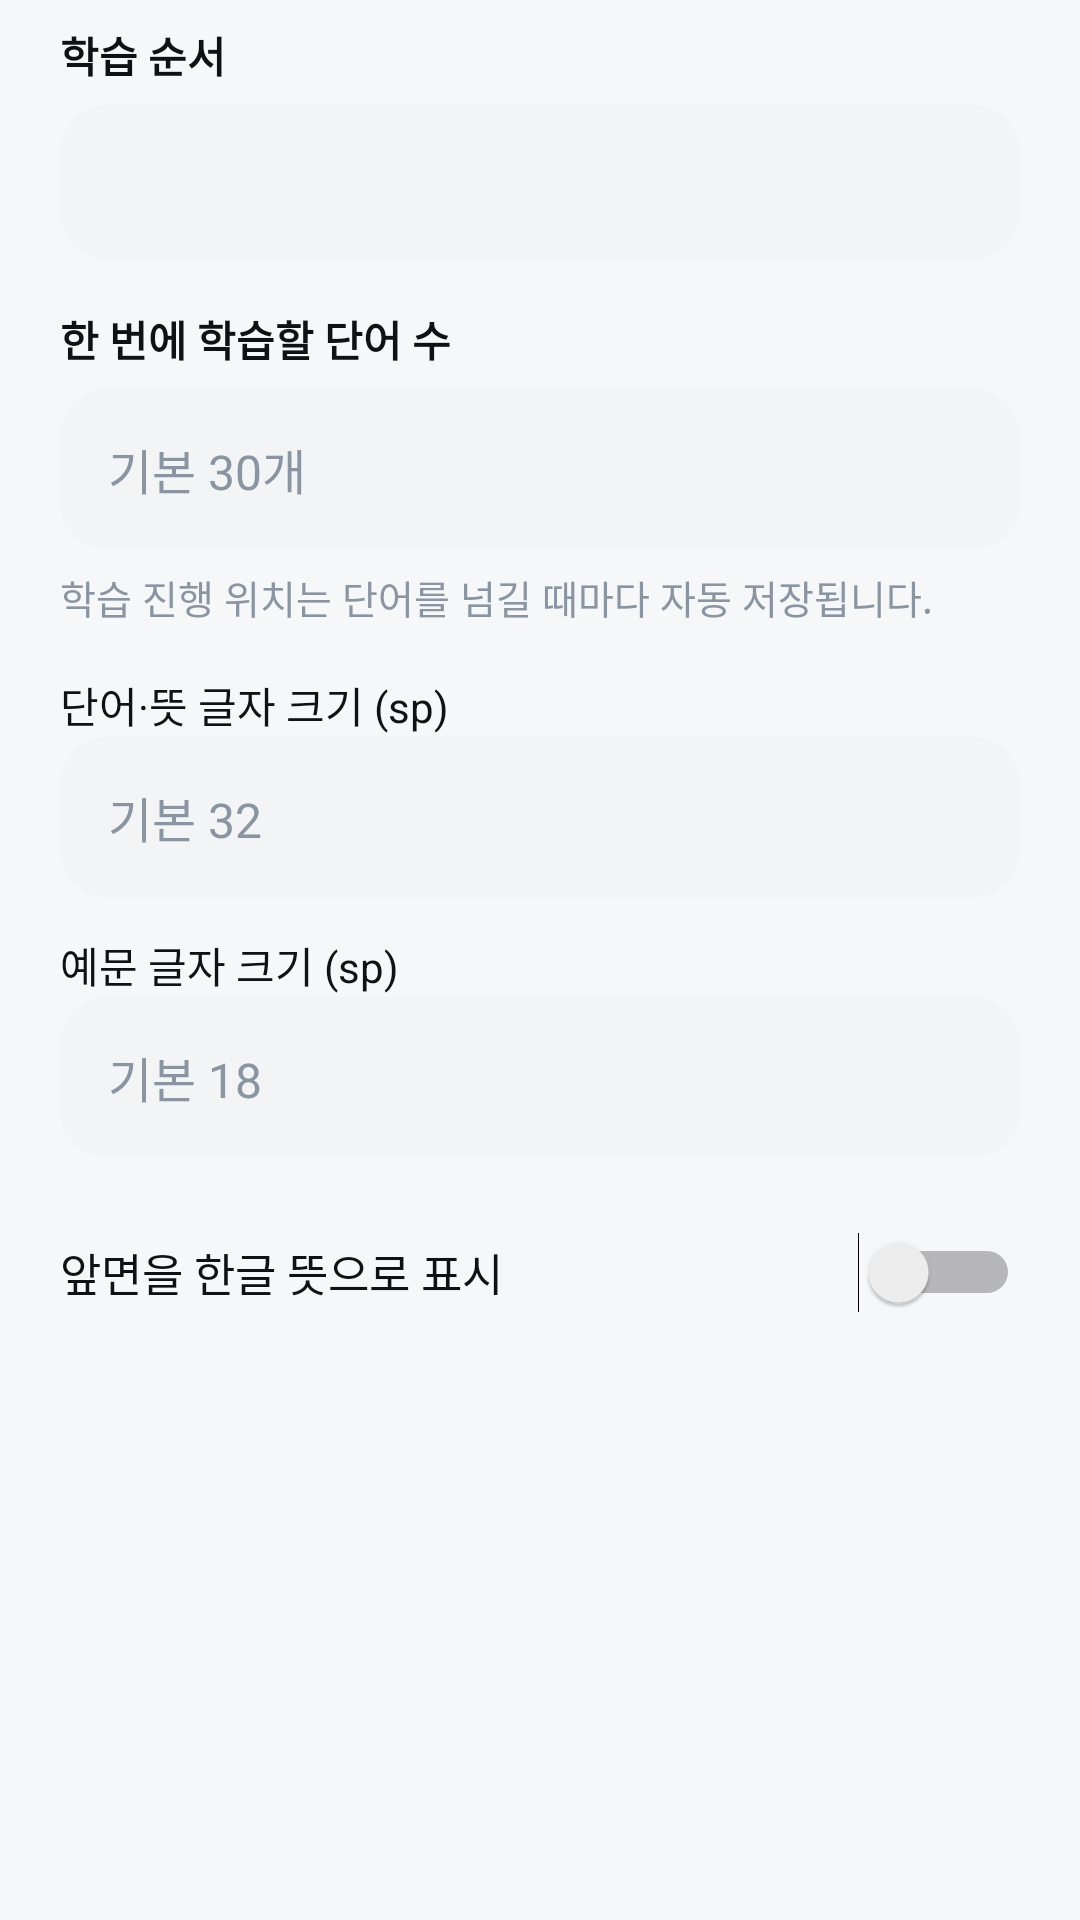

Reconstruct the res/layout file that produces this screen, plus the resources it refers to.
<!-- AndroidManifest.xml: application theme AppTheme -->
<!-- res/layout/dialog_flashcard_settings.xml -->
<?xml version="1.0" encoding="utf-8"?>
<LinearLayout xmlns:android="http://schemas.android.com/apk/res/android"
    android:layout_width="match_parent"
    android:layout_height="wrap_content"
    android:orientation="vertical"
    android:paddingStart="20dp"
    android:paddingTop="8dp"
    android:paddingEnd="20dp"
    android:paddingBottom="8dp">

    <TextView
        android:layout_width="match_parent"
        android:layout_height="wrap_content"
        android:text="@string/ui_da0ebacbc18d"
        android:textColor="@color/text_primary"
        android:textSize="14sp"
        android:textStyle="bold" />

    <Spinner
        android:id="@+id/dialogFlashOrderSpinner"
        android:layout_width="match_parent"
        android:layout_height="52dp"
        android:layout_marginTop="6dp"
        android:background="@drawable/bg_input"
        android:paddingStart="12dp"
        android:paddingEnd="12dp"
        android:spinnerMode="dropdown" />

    <TextView
        android:layout_width="match_parent"
        android:layout_height="wrap_content"
        android:layout_marginTop="16dp"
        android:text="@string/ui_a7179e55dfc7"
        android:textColor="@color/text_primary"
        android:textSize="14sp"
        android:textStyle="bold" />

    <EditText
        android:id="@+id/dialogFlashBatchSizeInput"
        style="@style/InputField"
        android:layout_width="match_parent"
        android:layout_height="wrap_content"
        android:layout_marginTop="6dp"
        android:hint="@string/ui_56ca0f9a4169"
        android:inputType="number"
        android:maxLines="1" />

    <TextView
        style="@style/CaptionText"
        android:layout_width="match_parent"
        android:layout_height="wrap_content"
        android:layout_marginTop="6dp"
        android:text="@string/ui_fbbcb7fa081d" />

    <TextView
        android:layout_width="match_parent"
        android:layout_height="wrap_content"
        android:layout_marginTop="16dp"
        android:text="@string/ui_bda03d0435ea"
        android:textColor="@color/text_primary" />

    <EditText
        android:id="@+id/dialogFlashMainFontSize"
        style="@style/InputField"
        android:layout_width="match_parent"
        android:layout_height="wrap_content"
        android:inputType="number"
        android:hint="@string/ui_0f0086c0e6ff" />

    <TextView
        android:layout_width="match_parent"
        android:layout_height="wrap_content"
        android:layout_marginTop="12dp"
        android:text="@string/ui_f3aeb1634564"
        android:textColor="@color/text_primary" />

    <EditText
        android:id="@+id/dialogFlashExampleFontSize"
        style="@style/InputField"
        android:layout_width="match_parent"
        android:layout_height="wrap_content"
        android:inputType="number"
        android:hint="@string/ui_1afb3d6e914a" />

    <Switch
        android:id="@+id/dialogFrontSideSwitch"
        android:layout_width="match_parent"
        android:layout_height="wrap_content"
        android:layout_marginTop="14dp"
        android:minHeight="48dp"
        android:text="@string/ui_6d48b5ca4bbc"
        android:textColor="@color/text_primary"
        android:textSize="15sp" />
</LinearLayout>
<!-- resources referenced by this layout -->
<resources>
  <color name="text_primary">#111111</color>
  <!-- drawable bg_input (drawable) -->
  <?xml version="1.0" encoding="utf-8"?>
  <selector xmlns:android="http://schemas.android.com/apk/res/android">
      <item android:state_focused="true">
          <shape android:shape="rectangle">
              <solid android:color="@color/surface" />
              <stroke android:width="2dp" android:color="@color/primary" />
              <corners android:radius="16dp" />
          </shape>
      </item>
      <item>
          <shape android:shape="rectangle">
              <solid android:color="@color/surface_alt" />
              <corners android:radius="16dp" />
          </shape>
      </item>
  </selector>
  <string name="ui_0f0086c0e6ff">기본 32</string>
  <string name="ui_1afb3d6e914a">기본 18</string>
  <string name="ui_56ca0f9a4169">기본 30개</string>
  <string name="ui_6d48b5ca4bbc">앞면을 한글 뜻으로 표시</string>
  <string name="ui_a7179e55dfc7">한 번에 학습할 단어 수</string>
  <string name="ui_bda03d0435ea">단어·뜻 글자 크기 (sp)</string>
  <string name="ui_da0ebacbc18d">학습 순서</string>
  <string name="ui_f3aeb1634564">예문 글자 크기 (sp)</string>
  <string name="ui_fbbcb7fa081d">학습 진행 위치는 단어를 넘길 때마다 자동 저장됩니다.</string>
  <style name="CaptionText">
          <item name="android:textSize">13sp</item>
          <item name="android:textColor">@color/text_tertiary</item>
      </style>
  <style name="InputField">
          <item name="android:minHeight">54dp</item>
          <item name="android:background">@drawable/bg_input</item>
          <item name="android:textColor">@color/text_primary</item>
          <item name="android:textColorHint">@color/text_tertiary</item>
          <item name="android:textSize">16sp</item>
          <item name="android:paddingLeft">16dp</item>
          <item name="android:paddingRight">16dp</item>
          <item name="android:paddingTop">12dp</item>
          <item name="android:paddingBottom">12dp</item>
      </style>
  <style name="AppTheme" parent="android:style/Theme.Material.Light.NoActionBar">
          <item name="android:fontFamily">sans-serif</item>
          <item name="android:colorAccent">@color/primary</item>
          <item name="android:windowBackground">@color/background</item>
          <item name="android:statusBarColor">@color/surface</item>
          <item name="android:navigationBarColor">@color/surface</item>
          <item name="android:windowLightStatusBar">true</item>
          <item name="android:windowActionModeOverlay">true</item>
      </style>
  <color name="surface">#FFFFFF</color>
  <color name="primary">#1FE1B6</color>
  <color name="surface_alt">#F2F4F6</color>
  <color name="text_tertiary">#8B95A1</color>
  <color name="background">#F6F7F9</color>
</resources>
